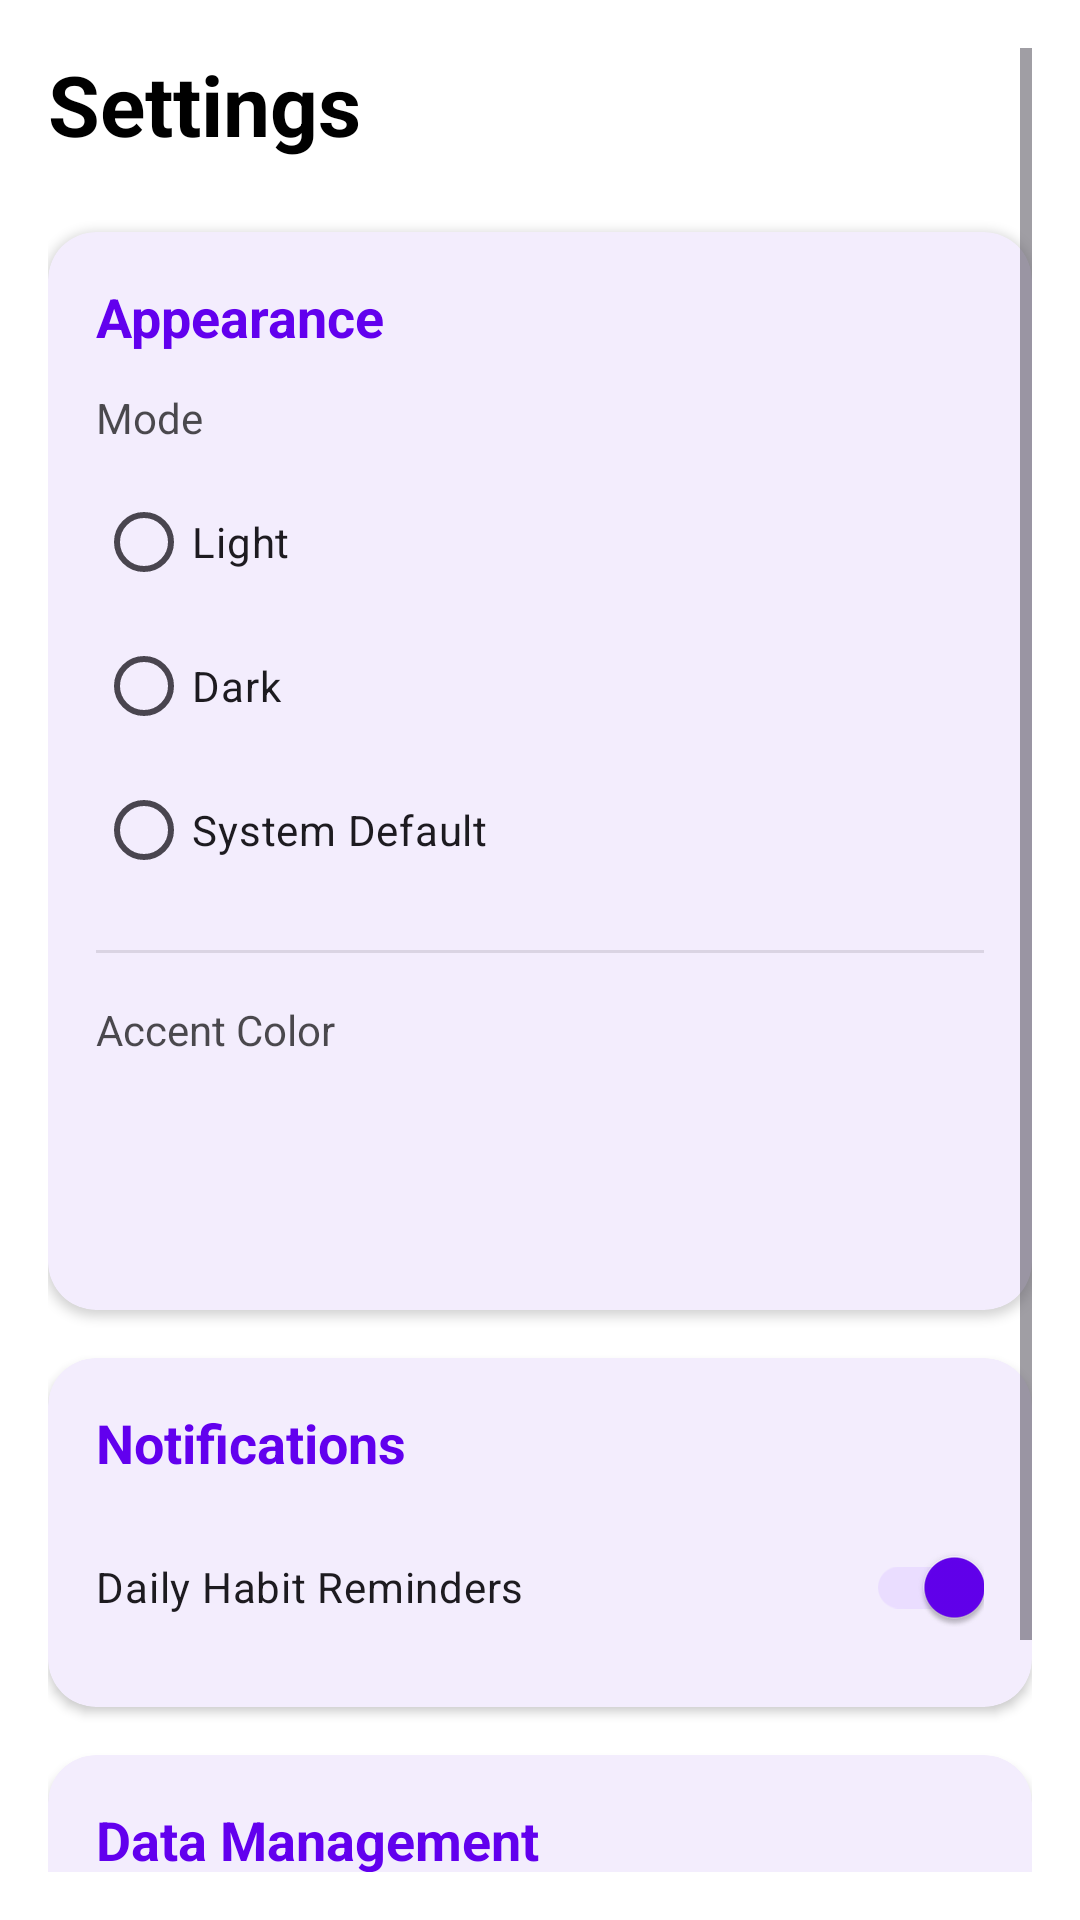

Android layout source for this screen:
<!-- AndroidManifest.xml: application theme Theme.HabbitTracker -->
<!-- res/layout/fragment_settings.xml -->
<?xml version="1.0" encoding="utf-8"?>
<ScrollView xmlns:android="http://schemas.android.com/apk/res/android"
    xmlns:app="http://schemas.android.com/apk/res-auto"
    android:layout_width="match_parent"
    android:layout_height="match_parent"
    android:background="?android:attr/colorBackground"
    android:padding="@dimen/spacing_medium">

    <LinearLayout
        android:layout_width="match_parent"
        android:layout_height="wrap_content"
        android:orientation="vertical">

        <TextView
            android:id="@+id/textViewSettingsTitle"
            android:layout_width="wrap_content"
            android:layout_height="wrap_content"
            android:text="Settings"
            android:textSize="28sp"
            android:textStyle="bold"
            android:textColor="?attr/colorOnSurface"
            android:layout_marginBottom="24dp" />

        
        <com.google.android.material.card.MaterialCardView
            android:id="@+id/cardTheme"
            android:layout_width="match_parent"
            android:layout_height="wrap_content"
            android:layout_marginBottom="16dp"
            app:cardCornerRadius="16dp"
            app:cardElevation="2dp"
            app:strokeWidth="0dp">

            <LinearLayout
                android:layout_width="match_parent"
                android:layout_height="wrap_content"
                android:orientation="vertical"
                android:padding="16dp">

                <TextView
                    android:layout_width="wrap_content"
                    android:layout_height="wrap_content"
                    android:text="Appearance"
                    android:textSize="18sp"
                    android:textStyle="bold"
                    android:textColor="?attr/colorPrimary"
                    android:layout_marginBottom="12dp" />

                <TextView
                    android:layout_width="wrap_content"
                    android:layout_height="wrap_content"
                    android:text="Mode"
                    android:textSize="14sp"
                    android:textColor="?attr/colorOnSurface"
                    android:alpha="0.7"
                    android:layout_marginBottom="8dp" />

                <RadioGroup
                    android:id="@+id/radioGroupTheme"
                    android:layout_width="match_parent"
                    android:layout_height="wrap_content"
                    android:orientation="vertical">

                    <com.google.android.material.radiobutton.MaterialRadioButton
                        android:id="@+id/radioButtonLight"
                        android:layout_width="match_parent"
                        android:layout_height="wrap_content"
                        android:text="Light" />

                    <com.google.android.material.radiobutton.MaterialRadioButton
                        android:id="@+id/radioButtonDark"
                        android:layout_width="match_parent"
                        android:layout_height="wrap_content"
                        android:text="Dark" />

                    <com.google.android.material.radiobutton.MaterialRadioButton
                        android:id="@+id/radioButtonSystem"
                        android:layout_width="match_parent"
                        android:layout_height="wrap_content"
                        android:text="System Default" />
                </RadioGroup>

                <View
                    android:layout_width="match_parent"
                    android:layout_height="1dp"
                    android:background="?attr/colorOnSurface"
                    android:alpha="0.1"
                    android:layout_marginTop="16dp"
                    android:layout_marginBottom="16dp" />

                <TextView
                    android:layout_width="wrap_content"
                    android:layout_height="wrap_content"
                    android:text="Accent Color"
                    android:textSize="14sp"
                    android:textColor="?attr/colorOnSurface"
                    android:alpha="0.7"
                    android:layout_marginBottom="12dp" />

                <LinearLayout
                    android:id="@+id/linearColorOptions"
                    android:layout_width="match_parent"
                    android:layout_height="wrap_content"
                    android:orientation="horizontal"
                    android:gravity="center">

                    <View
                        android:id="@+id/colorOption1"
                        android:layout_width="40dp"
                        android:layout_height="40dp"
                        android:layout_margin="8dp"
                        android:background="@drawable/circle_shape"
                        android:backgroundTint="@color/purple_500"
                        android:clickable="true"
                        android:focusable="true" />

                    <View
                        android:id="@+id/colorOption2"
                        android:layout_width="40dp"
                        android:layout_height="40dp"
                        android:layout_margin="8dp"
                        android:background="@drawable/circle_shape"
                        android:backgroundTint="@color/teal_700"
                        android:clickable="true"
                        android:focusable="true" />

                    <View
                        android:id="@+id/colorOption3"
                        android:layout_width="40dp"
                        android:layout_height="40dp"
                        android:layout_margin="8dp"
                        android:background="@drawable/circle_shape"
                        android:backgroundTint="@color/priority_high"
                        android:clickable="true"
                        android:focusable="true" />

                    <View
                        android:id="@+id/colorOption4"
                        android:layout_width="40dp"
                        android:layout_height="40dp"
                        android:layout_margin="8dp"
                        android:background="@drawable/circle_shape"
                        android:backgroundTint="@color/priority_medium"
                        android:clickable="true"
                        android:focusable="true" />

                    <View
                        android:id="@+id/colorOption5"
                        android:layout_width="40dp"
                        android:layout_height="40dp"
                        android:layout_margin="8dp"
                        android:background="@drawable/circle_shape"
                        android:backgroundTint="@color/priority_low"
                        android:clickable="true"
                        android:focusable="true" />

                </LinearLayout>
            </LinearLayout>
        </com.google.android.material.card.MaterialCardView>

        
        <com.google.android.material.card.MaterialCardView
            android:layout_width="match_parent"
            android:layout_height="wrap_content"
            android:layout_marginBottom="16dp"
            app:cardCornerRadius="16dp"
            app:cardElevation="2dp"
            app:strokeWidth="0dp">

            <LinearLayout
                android:layout_width="match_parent"
                android:layout_height="wrap_content"
                android:orientation="vertical"
                android:padding="16dp">

                <TextView
                    android:layout_width="wrap_content"
                    android:layout_height="wrap_content"
                    android:text="Notifications"
                    android:textSize="18sp"
                    android:textStyle="bold"
                    android:textColor="?attr/colorPrimary"
                    android:layout_marginBottom="12dp" />

                <com.google.android.material.switchmaterial.SwitchMaterial
                    android:id="@+id/switchReminders"
                    android:layout_width="match_parent"
                    android:layout_height="wrap_content"
                    android:text="Daily Habit Reminders"
                    android:checked="true" />

            </LinearLayout>
        </com.google.android.material.card.MaterialCardView>

        
        <com.google.android.material.card.MaterialCardView
            android:layout_width="match_parent"
            android:layout_height="wrap_content"
            android:layout_marginBottom="32dp"
            app:cardCornerRadius="16dp"
            app:cardElevation="2dp"
            app:strokeWidth="0dp">

            <LinearLayout
                android:layout_width="match_parent"
                android:layout_height="wrap_content"
                android:orientation="vertical"
                android:padding="16dp">

                <TextView
                    android:layout_width="wrap_content"
                    android:layout_height="wrap_content"
                    android:text="Data Management"
                    android:textSize="18sp"
                    android:textStyle="bold"
                    android:textColor="?attr/colorPrimary"
                    android:layout_marginBottom="12dp" />

                <com.google.android.material.button.MaterialButton
                    android:id="@+id/btnClearData"
                    style="@style/Widget.Material3.Button.TextButton"
                    android:layout_width="match_parent"
                    android:layout_height="wrap_content"
                    android:text="Clear All Tasks &amp; Stats"
                    android:textColor="?attr/colorError"
                    android:gravity="start|center_vertical"
                    app:icon="@android:drawable/ic_menu_delete"
                    app:iconTint="?attr/colorError" />

            </LinearLayout>
        </com.google.android.material.card.MaterialCardView>

    </LinearLayout>
</ScrollView>
<!-- resources referenced by this layout -->
<resources>
  <color name="priority_high">#D32F2F</color>
  <color name="priority_low">#388E3C</color>
  <color name="priority_medium">#F57C00</color>
  <color name="purple_500">#FF6200EE</color>
  <color name="teal_700">#FF018786</color>
  <dimen name="spacing_medium">16dp</dimen>
  <style name="Theme.HabbitTracker" parent="Base.Theme.HabbitTracker" />
  <style name="Base.Theme.HabbitTracker" parent="Theme.Material3.DayNight.NoActionBar">
          
          <item name="colorPrimary">@color/primary</item>
          <item name="colorPrimaryVariant">@color/primary_variant</item>
          <item name="colorOnPrimary">@color/white</item>
          
          <item name="colorSecondary">@color/secondary</item>
          <item name="colorSecondaryVariant">@color/secondary_variant</item>
          <item name="colorOnSecondary">@color/black</item>
  
          <item name="android:colorBackground">@color/white</item>
          <item name="colorSurface">@color/white</item>
          <item name="colorOnSurface">@color/black</item>
          <item name="colorOnBackground">@color/black</item>
          
          <item name="android:statusBarColor">?attr/colorPrimary</item>
          <item name="android:windowLightStatusBar">true</item>
      </style>
  <color name="primary">#6200EE</color>
  <color name="primary_variant">#3700B3</color>
  <color name="white">#FFFFFFFF</color>
  <color name="secondary">#03DAC6</color>
  <color name="secondary_variant">#018786</color>
  <color name="black">#FF000000</color>
</resources>
